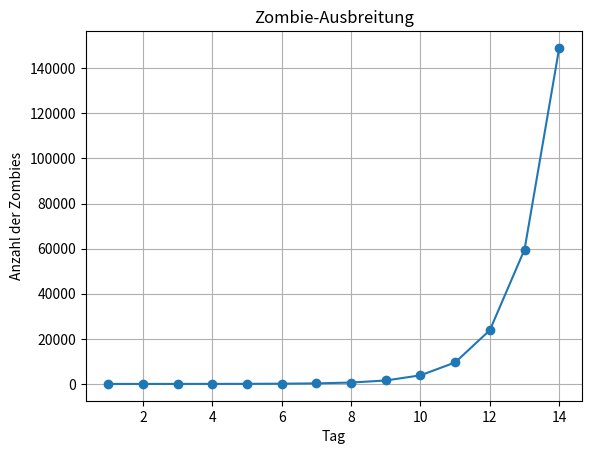

This chart was generated by the following Python code:
import matplotlib.pyplot as plt

tag = 1
zombies = 1
menschen = 116033

zombies_list = [zombies]  # Liste für Zombie-Werte
tage_list = [tag]  # Liste für Tageswerte

while menschen >= zombies:
    zombies += zombies * 1.5
    tag += 1
    zombies_list.append(zombies)  # Zombie-Wert zur Liste hinzufügen
    tage_list.append(tag)  # Tageswert zur Liste hinzufügen

# Diagramm erstellen
plt.plot(tage_list, zombies_list, marker='o', linestyle='-')
plt.title('Zombie-Ausbreitung')
plt.xlabel('Tag')
plt.ylabel('Anzahl der Zombies')
plt.grid(True)
plt.show()

